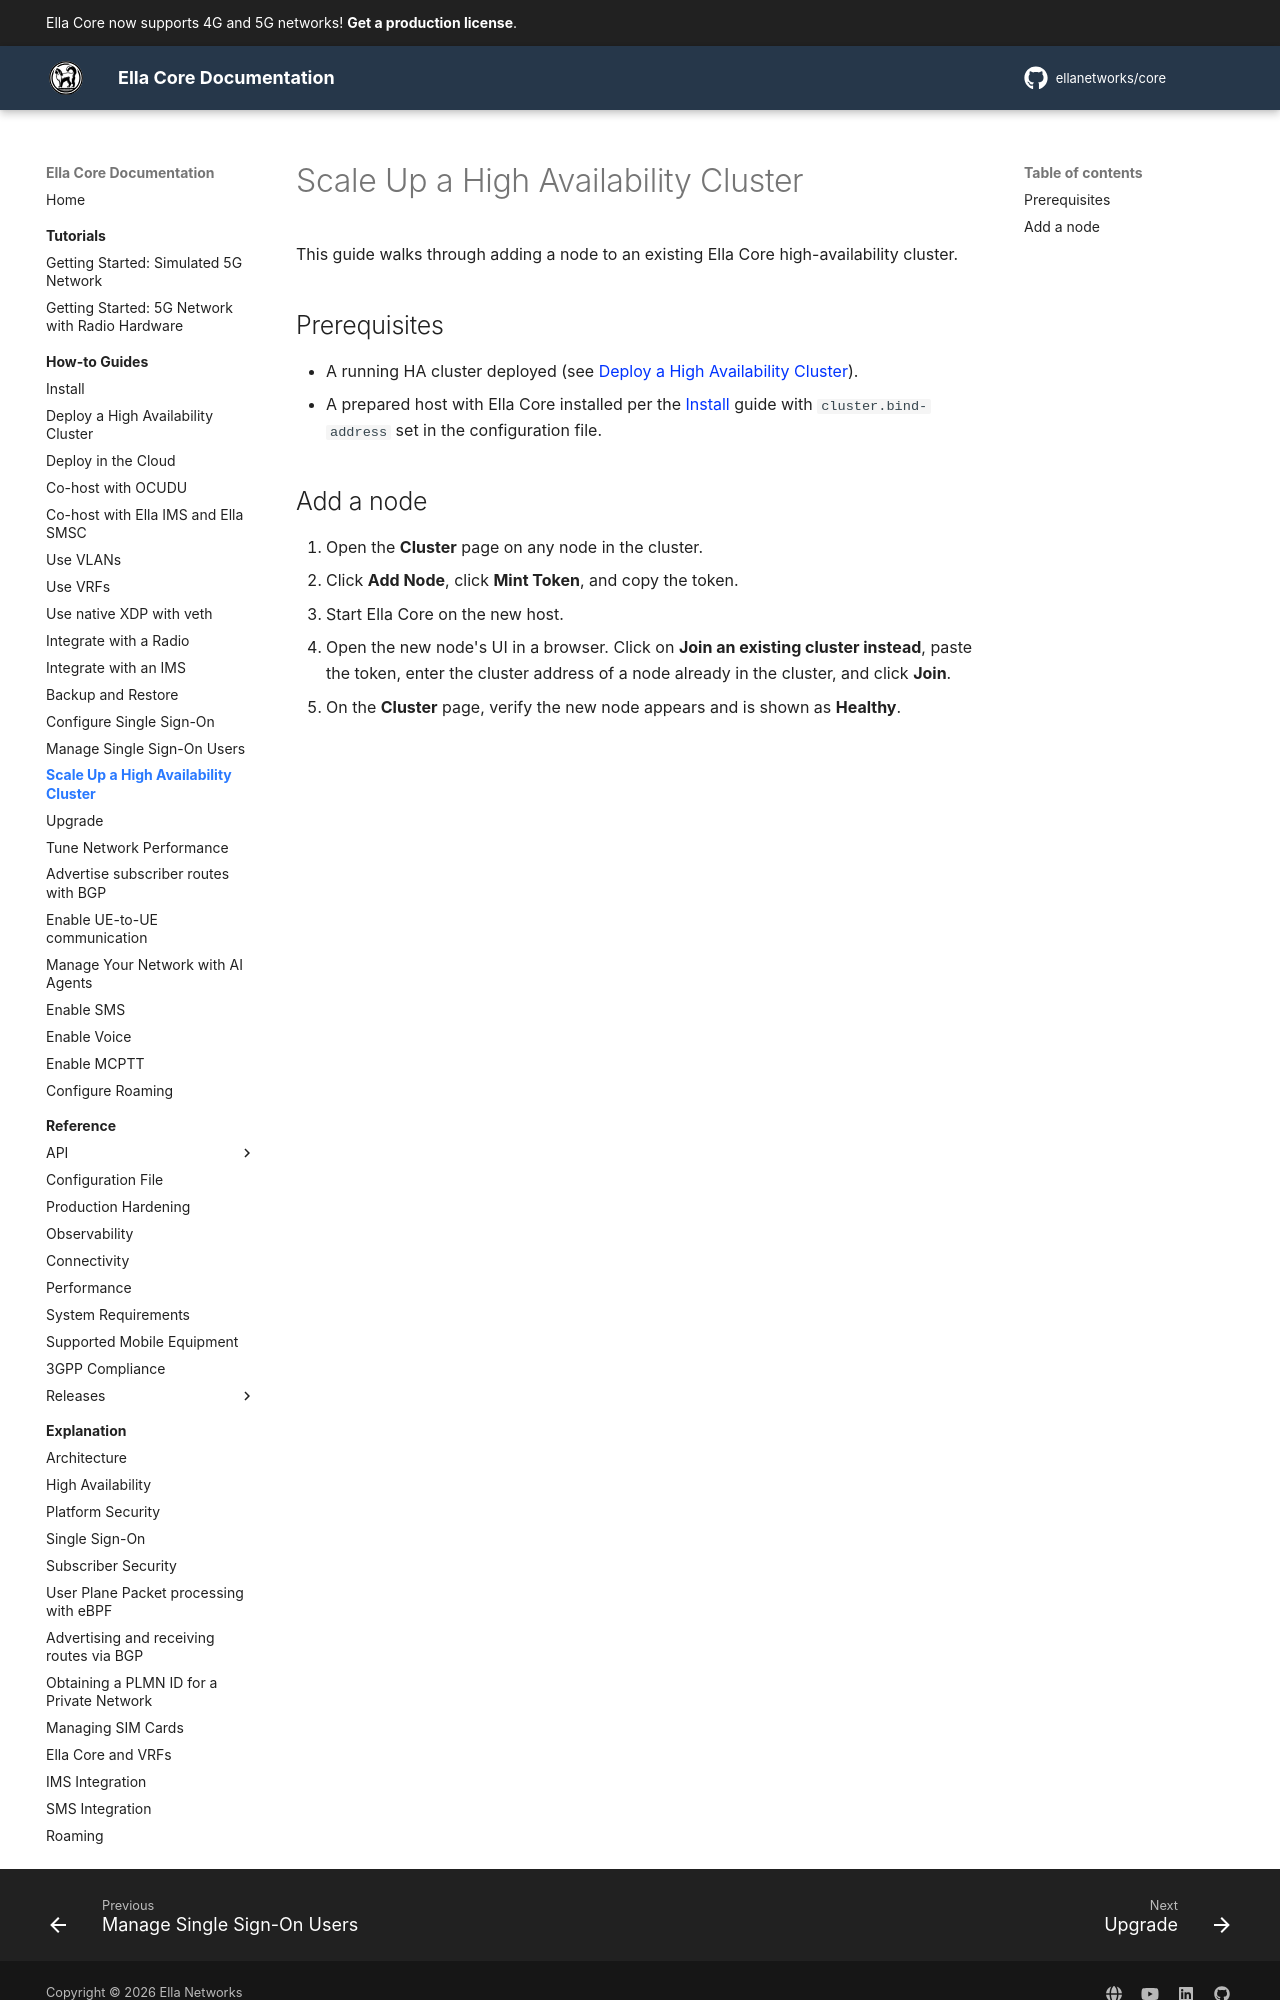

repository: ellanetworks/core · page: how_to/scale_up_ha_cluster/index.html · generator: mkdocs

---
description: Add nodes to a running Ella Core high-availability cluster.
---

# Scale Up a High Availability Cluster

This guide walks through adding a node to an existing Ella Core high-availability cluster.

## Prerequisites

- A running HA cluster deployed (see [Deploy a High Availability Cluster](deploy_ha_cluster.md)).
- A prepared host with Ella Core installed per the [Install](install.md) guide with `cluster.bind-address` set in the configuration file.
